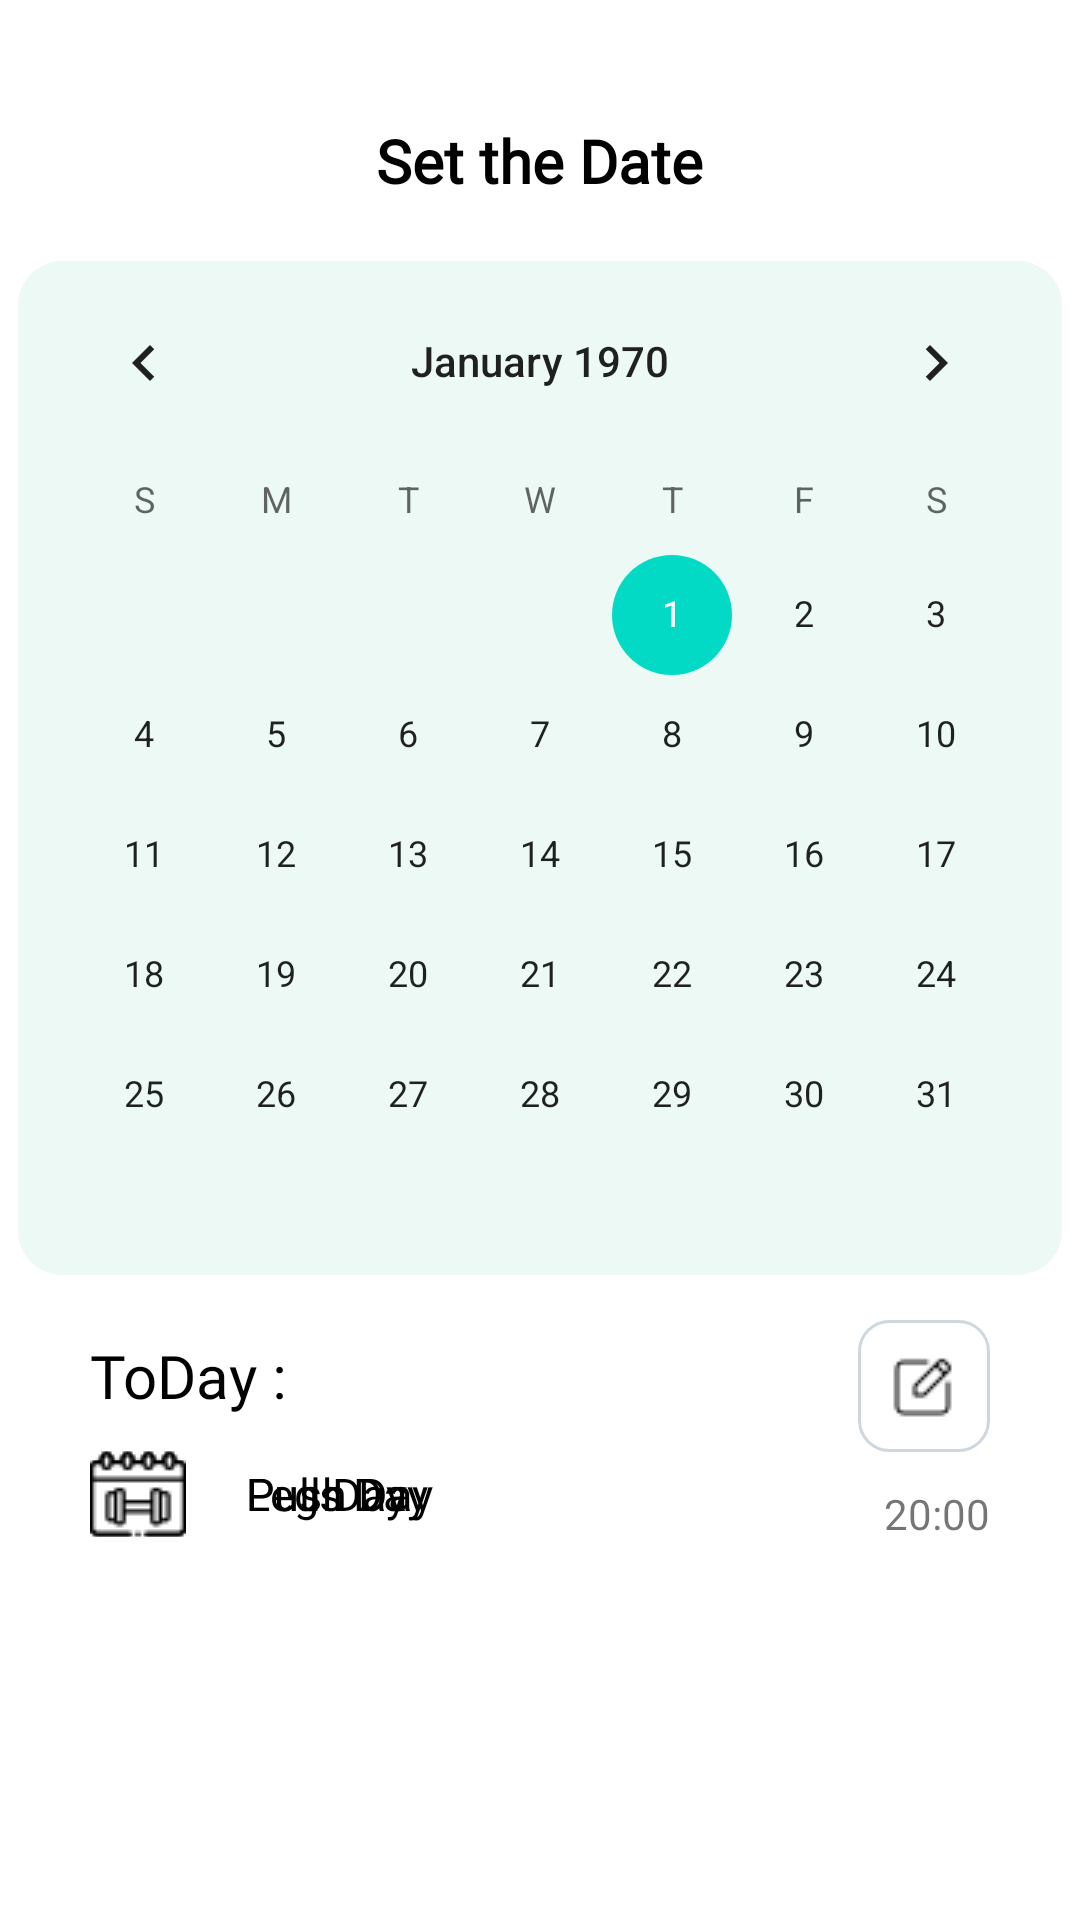

This screen was rendered from an Android layout file. Write that file and the resources it references.
<!-- AndroidManifest.xml: application theme Theme.MyApplication -->
<!-- res/layout/activity_calendar.xml -->
<?xml version="1.0" encoding="utf-8"?>
<ScrollView xmlns:android="http://schemas.android.com/apk/res/android"
    xmlns:app="http://schemas.android.com/apk/res-auto"
    xmlns:tools="http://schemas.android.com/tools"
    android:layout_width="match_parent"
    android:layout_height="match_parent"
    tools:context=".Layout.CalendarActivity">
    
    <RelativeLayout
        android:layout_width="match_parent"
        android:layout_height="match_parent"
        >
    <TextView
        android:id="@+id/date_view"
        android:layout_width="wrap_content"
        android:layout_height="wrap_content"
        android:layout_marginLeft="150dp"
        android:layout_marginTop="40dp"
        android:text="Set the Date"
        android:textColor="@android:color/background_dark"
        android:textStyle="bold"
        android:layout_centerHorizontal="true"
        android:fontFamily="@font/poppins_bold"
        android:textSize="20dp"

         />

    
    <CalendarView
        android:id="@+id/calendar"
        android:layout_centerHorizontal="true"
        android:layout_width="wrap_content"
        android:layout_height="wrap_content"
        android:layout_below="@id/date_view"
        android:layout_marginTop="20dp"
        android:background="@drawable/round_rect_shape">
    </CalendarView>
        <TextView
            android:layout_width="wrap_content"
            android:layout_height="wrap_content"
            android:id="@+id/selectedDay"
            android:layout_below="@id/calendar"
            android:text="ToDay :"
            android:layout_marginLeft="30dp"
            android:fontFamily="@font/poppins_bold"
            android:textSize="20dp"
            android:textColor="@color/black"
            android:layout_marginTop="20dp"

            />
        <ImageButton
            android:layout_width="wrap_content"
            android:layout_height="wrap_content"
            android:background="@drawable/image_button_border"
            android:src="@drawable/editer"
            android:paddingLeft="10dp"
            android:paddingTop="10dp"
            android:paddingBottom="10dp"
            android:paddingRight="10dp"
            android:layout_below="@id/calendar"
            android:layout_marginTop="15dp"
            android:layout_marginRight="30dp"
            android:layout_alignParentRight="true"
            />
        <TextView
            android:layout_width="wrap_content"
            android:layout_height="wrap_content"
            android:layout_below="@id/selectedDay"
            android:id="@+id/pushDay"
        android:text="Push Day"
            android:layout_marginLeft="30dp"
            android:fontFamily="@font/poppins_regular"
            android:textColor="@color/black"
            android:textSize="15dp"
            android:drawableLeft="@drawable/workoutday1"
            android:drawablePadding="20dp"
            android:layout_marginTop="10dp"
            android:gravity="center_vertical"

            />
        <TextView
            android:layout_width="wrap_content"
            android:layout_height="wrap_content"
            android:id="@+id/pullDay"
            android:layout_below="@id/selectedDay"
            android:text="Pull Day"
            android:layout_marginLeft="30dp"
            android:fontFamily="@font/poppins_regular"
            android:textColor="@color/black"
            android:textSize="15dp"
            android:drawableLeft="@drawable/workoutday1"
            android:drawablePadding="20dp"
            android:layout_marginTop="10dp"
            android:gravity="center_vertical"

            />
        <TextView
            android:layout_width="wrap_content"
            android:layout_height="wrap_content"
            android:id="@+id/legsDay"
            android:layout_below="@id/selectedDay"
            android:text="Legs Day"
            android:layout_marginLeft="30dp"
            android:fontFamily="@font/poppins_regular"
            android:textColor="@color/black"
            android:textSize="15dp"
            android:drawableLeft="@drawable/workoutday1"
            android:drawablePadding="20dp"
            android:layout_marginTop="10dp"
            android:gravity="center_vertical"

            />
        <TextView
            android:layout_width="wrap_content"
            android:layout_height="wrap_content"
            android:layout_below="@id/calendar"
            android:layout_marginTop="70dp"
            android:text="20:00"
            android:layout_alignParentRight="true"
            android:layout_marginRight="30dp"
            />
        <ListView
            android:layout_width="match_parent"
            android:layout_height="wrap_content"
            android:layout_below="@id/pushDay"
            android:id="@+id/calendarPushlistView"
            android:layout_marginTop="20dp"/>


    </RelativeLayout>

</ScrollView>
<!-- resources referenced by this layout -->
<resources>
  <color name="black">#FF000000</color>
  <!-- drawable editer: png bitmap (drawable, 458 bytes) -->
  <!-- drawable image_button_border (drawable-v24) -->
  <?xml version="1.0" encoding="utf-8"?>
  <selector
      xmlns:android="http://schemas.android.com/apk/res/android">
      <item>
          <shape android:shape="rectangle">
              <stroke
                  android:color="#566D889C"
                  android:width="1dp"
                  />
              <corners android:radius="10dp" />
          </shape>
  
      </item>
  
  
  </selector>
  <!-- drawable round_rect_shape (drawable) -->
  <?xml version="1.0" encoding="utf-8"?>
  <shape xmlns:android="http://schemas.android.com/apk/res/android" android:shape="rectangle" >
  
      <solid android:color="#FFedf9f5" />
      <corners android:radius="15dp" />
  
  </shape>
  <!-- drawable workoutday1: png bitmap (drawable-v24, 1285 bytes) -->
  <style name="Theme.MyApplication" parent="Theme.MaterialComponents.DayNight.NoActionBar">
          
          <item name="colorPrimary">@color/purple_500</item>
          <item name="colorPrimaryVariant">@color/purple_700</item>
          <item name="colorOnPrimary">@color/white</item>
          
          <item name="colorSecondary">@color/teal_200</item>
          <item name="colorSecondaryVariant">@color/teal_700</item>
          <item name="colorOnSecondary">@color/black</item>
          
          <item name="android:statusBarColor" tools:targetApi="l">?attr/colorPrimaryVariant</item>
          
      </style>
  <color name="purple_500">#4fc59b</color>
  <color name="purple_700">#4fc59b</color>
  <color name="white">#FFFFFFFF</color>
  <color name="teal_200">#FF03DAC5</color>
  <color name="teal_700">#FF018786</color>
</resources>
